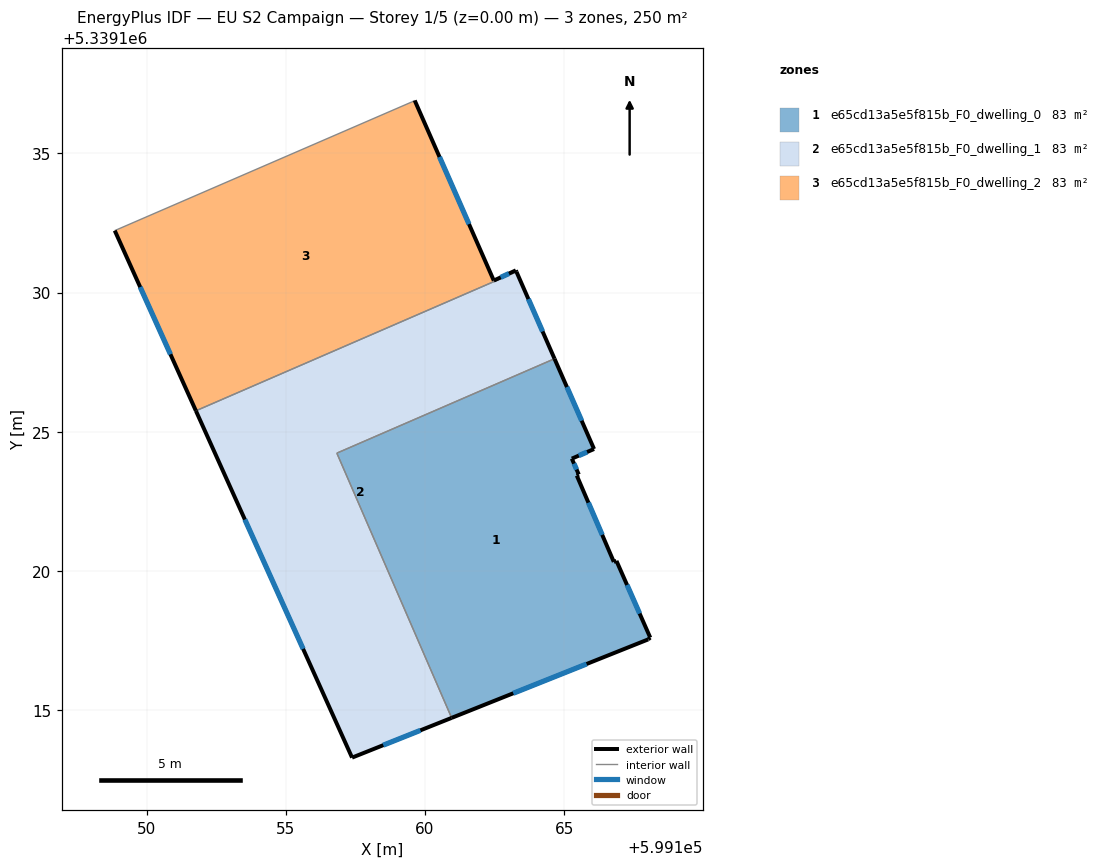
=== STOREY PLAN SPEC (per zone: floor XY polygon, exterior-wall plan segments, windows/doors) ===
zone 1: e65cd13a5e5f815b_F0_dwelling_0  (83.2 m²)
  floor: (599164.65, 5339127.62) (599166.07, 5339124.38) (599165.28, 5339124.03) (599165.53, 5339123.46) (599165.45, 5339123.42) (599166.79, 5339120.32) (599166.88, 5339120.36) (599168.09, 5339117.60) (599168.02, 5339117.54) (599160.96, 5339114.71) (599156.83, 5339124.23)
  exterior wall: (599166.07, 5339124.38) – (599164.65, 5339127.62)  [3.5 m]
    window: (599165.63, 5339125.39) – (599165.10, 5339126.60)  [1.5 m²]
  exterior wall: (599165.28, 5339124.03) – (599166.07, 5339124.38)  [0.9 m]
    window: (599165.53, 5339124.14) – (599165.82, 5339124.27)  [0.4 m²]
  exterior wall: (599165.53, 5339123.46) – (599165.28, 5339124.03)  [0.6 m]
    window: (599165.45, 5339123.64) – (599165.35, 5339123.85)  [0.3 m²]
  exterior wall: (599165.45, 5339123.42) – (599165.53, 5339123.46)  [0.1 m]
  exterior wall: (599166.79, 5339120.32) – (599165.45, 5339123.42)  [3.4 m]
    window: (599166.37, 5339121.29) – (599165.87, 5339122.45)  [1.4 m²]
  exterior wall: (599166.88, 5339120.36) – (599166.79, 5339120.32)  [0.1 m]
  exterior wall: (599168.09, 5339117.60) – (599166.88, 5339120.36)  [3.0 m]
    window: (599167.71, 5339118.46) – (599167.26, 5339119.49)  [1.3 m²]
  exterior wall: (599168.02, 5339117.54) – (599168.09, 5339117.60)  [0.1 m]
  exterior wall: (599160.96, 5339114.71) – (599168.02, 5339117.54)  [7.6 m]
    window: (599163.17, 5339115.60) – (599165.81, 5339116.65)  [3.2 m²]
  interior walls: 2
zone 2: e65cd13a5e5f815b_F0_dwelling_1  (83.2 m²)
  floor: (599163.29, 5339130.75) (599164.65, 5339127.62) (599156.83, 5339124.23) (599160.96, 5339114.71) (599157.38, 5339113.29) (599151.77, 5339125.75)
  exterior wall: (599157.38, 5339113.29) – (599160.96, 5339114.71)  [3.9 m]
    window: (599158.50, 5339113.73) – (599159.84, 5339114.27)  [1.6 m²]
  exterior wall: (599151.77, 5339125.75) – (599157.38, 5339113.29)  [13.7 m]
    window: (599153.53, 5339121.84) – (599155.62, 5339117.19)  [5.7 m²]
  exterior wall: (599164.65, 5339127.62) – (599163.29, 5339130.75)  [3.4 m]
    window: (599164.23, 5339128.60) – (599163.72, 5339129.77)  [1.4 m²]
  interior walls: 3
zone 3: e65cd13a5e5f815b_F0_dwelling_2  (83.2 m²)
  floor: (599159.63, 5339136.90) (599162.47, 5339130.43) (599163.26, 5339130.80) (599163.29, 5339130.75) (599151.77, 5339125.75) (599148.85, 5339132.23) (599159.53, 5339136.85)
  exterior wall: (599162.47, 5339130.43) – (599159.63, 5339136.90)  [7.1 m]
    window: (599161.58, 5339132.46) – (599160.52, 5339134.87)  [3.0 m²]
  exterior wall: (599163.26, 5339130.80) – (599162.47, 5339130.43)  [0.9 m]
    window: (599163.02, 5339130.68) – (599162.72, 5339130.55)  [0.4 m²]
  exterior wall: (599163.29, 5339130.75) – (599163.26, 5339130.80)  [0.1 m]
  exterior wall: (599148.85, 5339132.23) – (599151.77, 5339125.75)  [7.1 m]
    window: (599149.77, 5339130.20) – (599150.85, 5339127.78)  [3.0 m²]
  interior walls: 3

=== DERIVED (storey summary) ===
Building: EU S2 Campaign
Storey: 1 of 5  (floor level z = 0.00 m)
Storey gross floor area: 249.6 m²
Zones on this storey: 3
  - e65cd13a5e5f815b_F0_dwelling_0: floor 83.2 m²; exterior wall 19.3 m (57.9 m²); 6 window(s) 7.9 m²; WWR 13.7%
  - e65cd13a5e5f815b_F0_dwelling_1: floor 83.2 m²; exterior wall 20.9 m (62.8 m²); 3 window(s) 8.7 m²; WWR 13.9%
  - e65cd13a5e5f815b_F0_dwelling_2: floor 83.2 m²; exterior wall 15.1 m (45.3 m²); 3 window(s) 6.3 m²; WWR 13.9%
Zone adjacency (shared interzone walls):
  - e65cd13a5e5f815b_F0_dwelling_0 ↔ e65cd13a5e5f815b_F0_dwelling_1
  - e65cd13a5e5f815b_F0_dwelling_1 ↔ e65cd13a5e5f815b_F0_dwelling_2